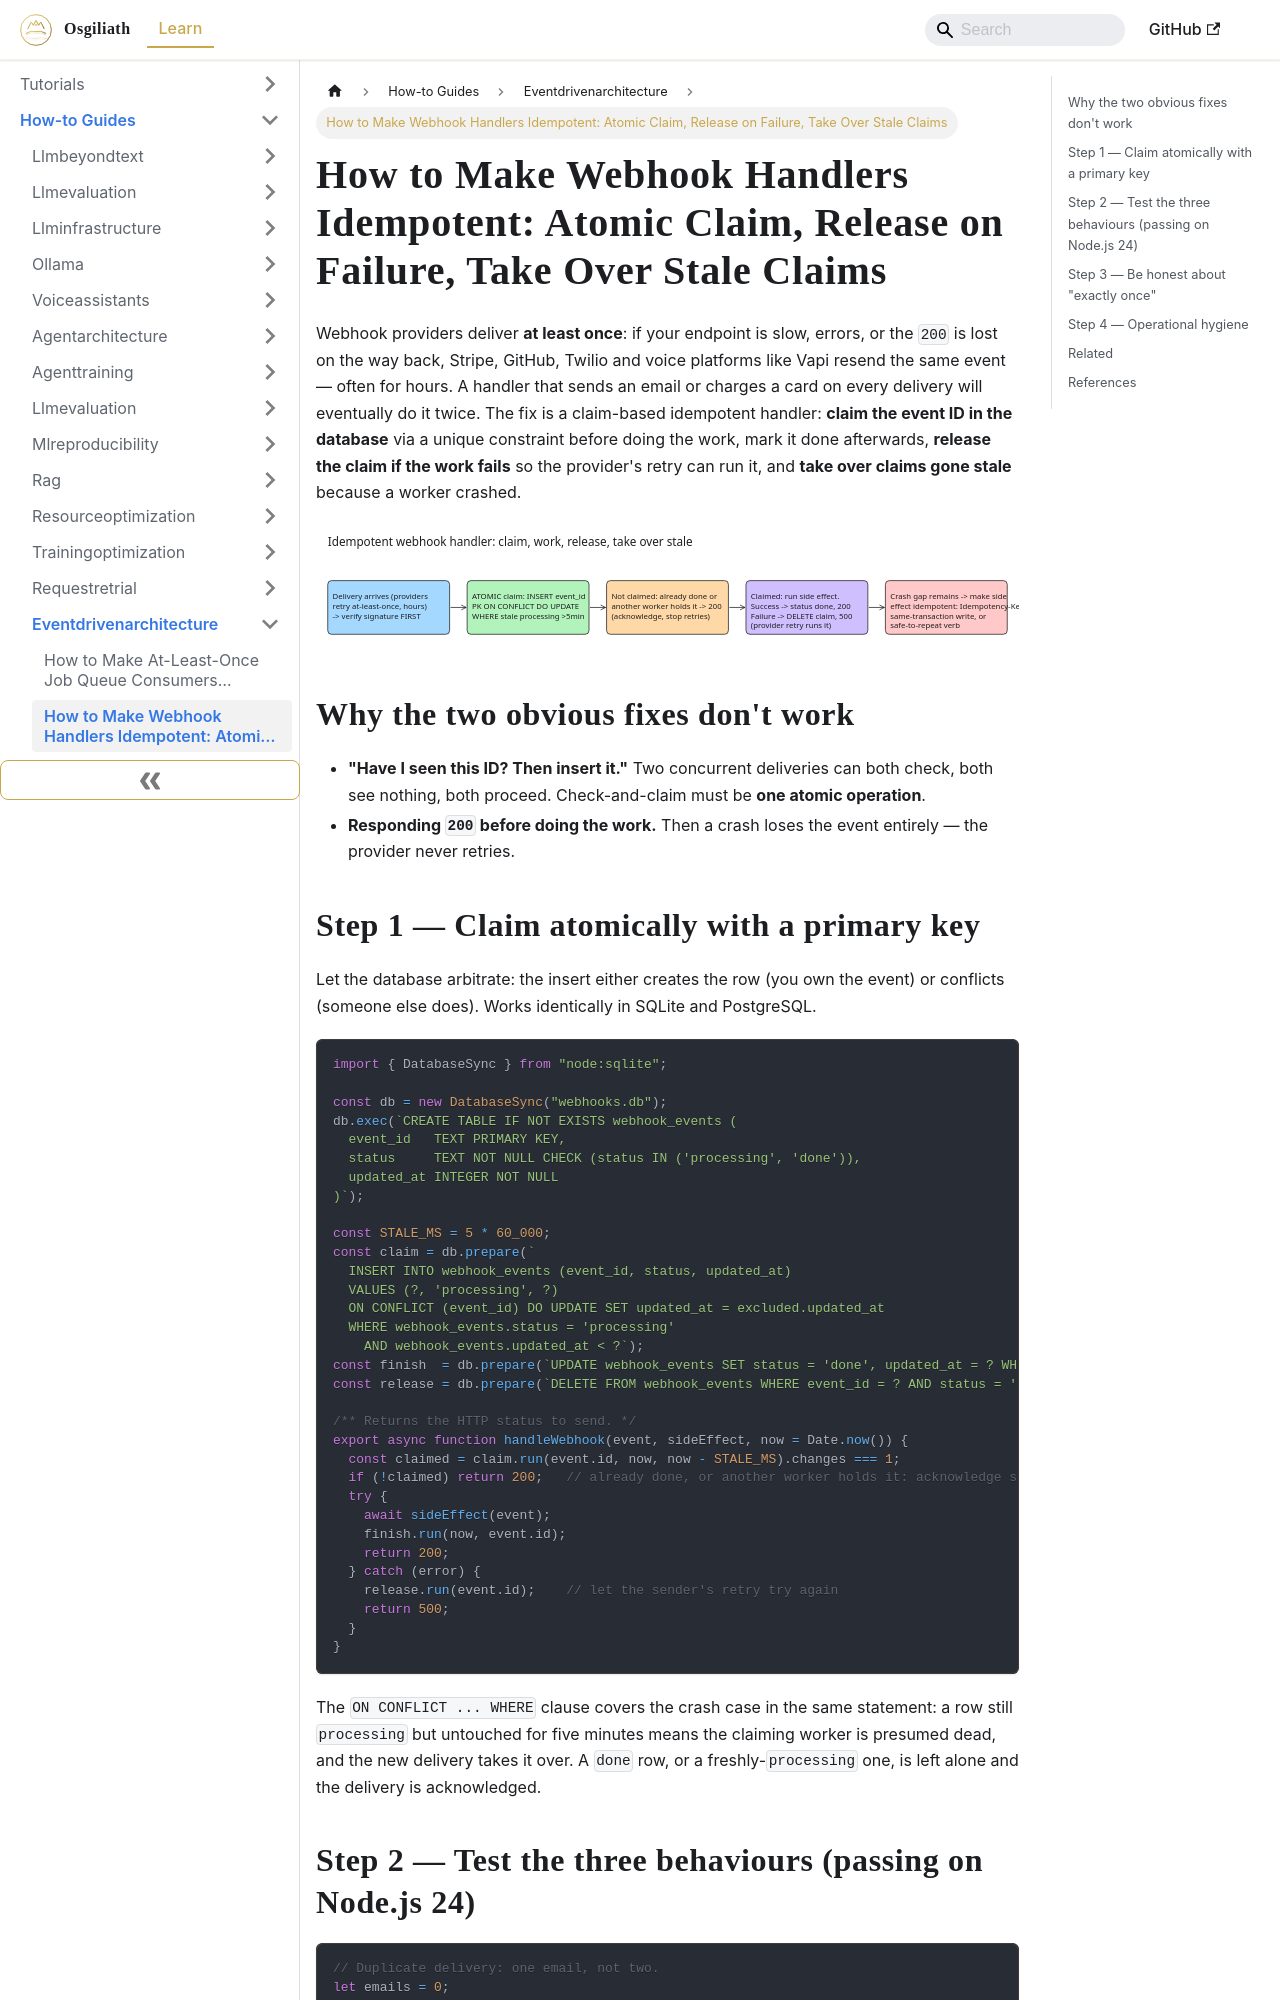

repository: OsgiliathEnterprise/kb · page: how-to/backendengineering/eventdrivenarchitecture/howto-idempotent-webhook-handlers-nodejs/index.html · generator: docusaurus

---
title: 'How to Make Webhook Handlers Idempotent: Atomic Claim, Release on Failure,
  Take Over Stale Claims'
diataxis: How-to Guide
domain: backend-engineering
topic: event-driven-architecture
source: dev.to
source_url: https://dev.to/quantumbreakz/idempotent-webhooks-in-nodejs-handle-every-event-once-even-when-its-delivered-twice-2a4n
date: 2026-11-18
keywords:
- knowledge-base
- event-driven-architecture
- backend-engineering
- how-to
---
# How to Make Webhook Handlers Idempotent: Atomic Claim, Release on Failure, Take Over Stale Claims

Webhook providers deliver **at least once**: if your endpoint is slow, errors, or the `200` is lost on the way back, Stripe, GitHub, Twilio and voice platforms like Vapi resend the same event — often for hours. A handler that sends an email or charges a card on every delivery will eventually do it twice. The fix is a claim-based idempotent handler: **claim the event ID in the database** via a unique constraint before doing the work, mark it done afterwards, **release the claim if the work fails** so the provider's retry can run it, and **take over claims gone stale** because a worker crashed.

![Claim-based idempotent webhook handling](howto-idempotent-webhook-handlers-nodejs.svg)

## Why the two obvious fixes don't work

- **"Have I seen this ID? Then insert it."** Two concurrent deliveries can both check, both see nothing, both proceed. Check-and-claim must be **one atomic operation**.
- **Responding `200` before doing the work.** Then a crash loses the event entirely — the provider never retries.
